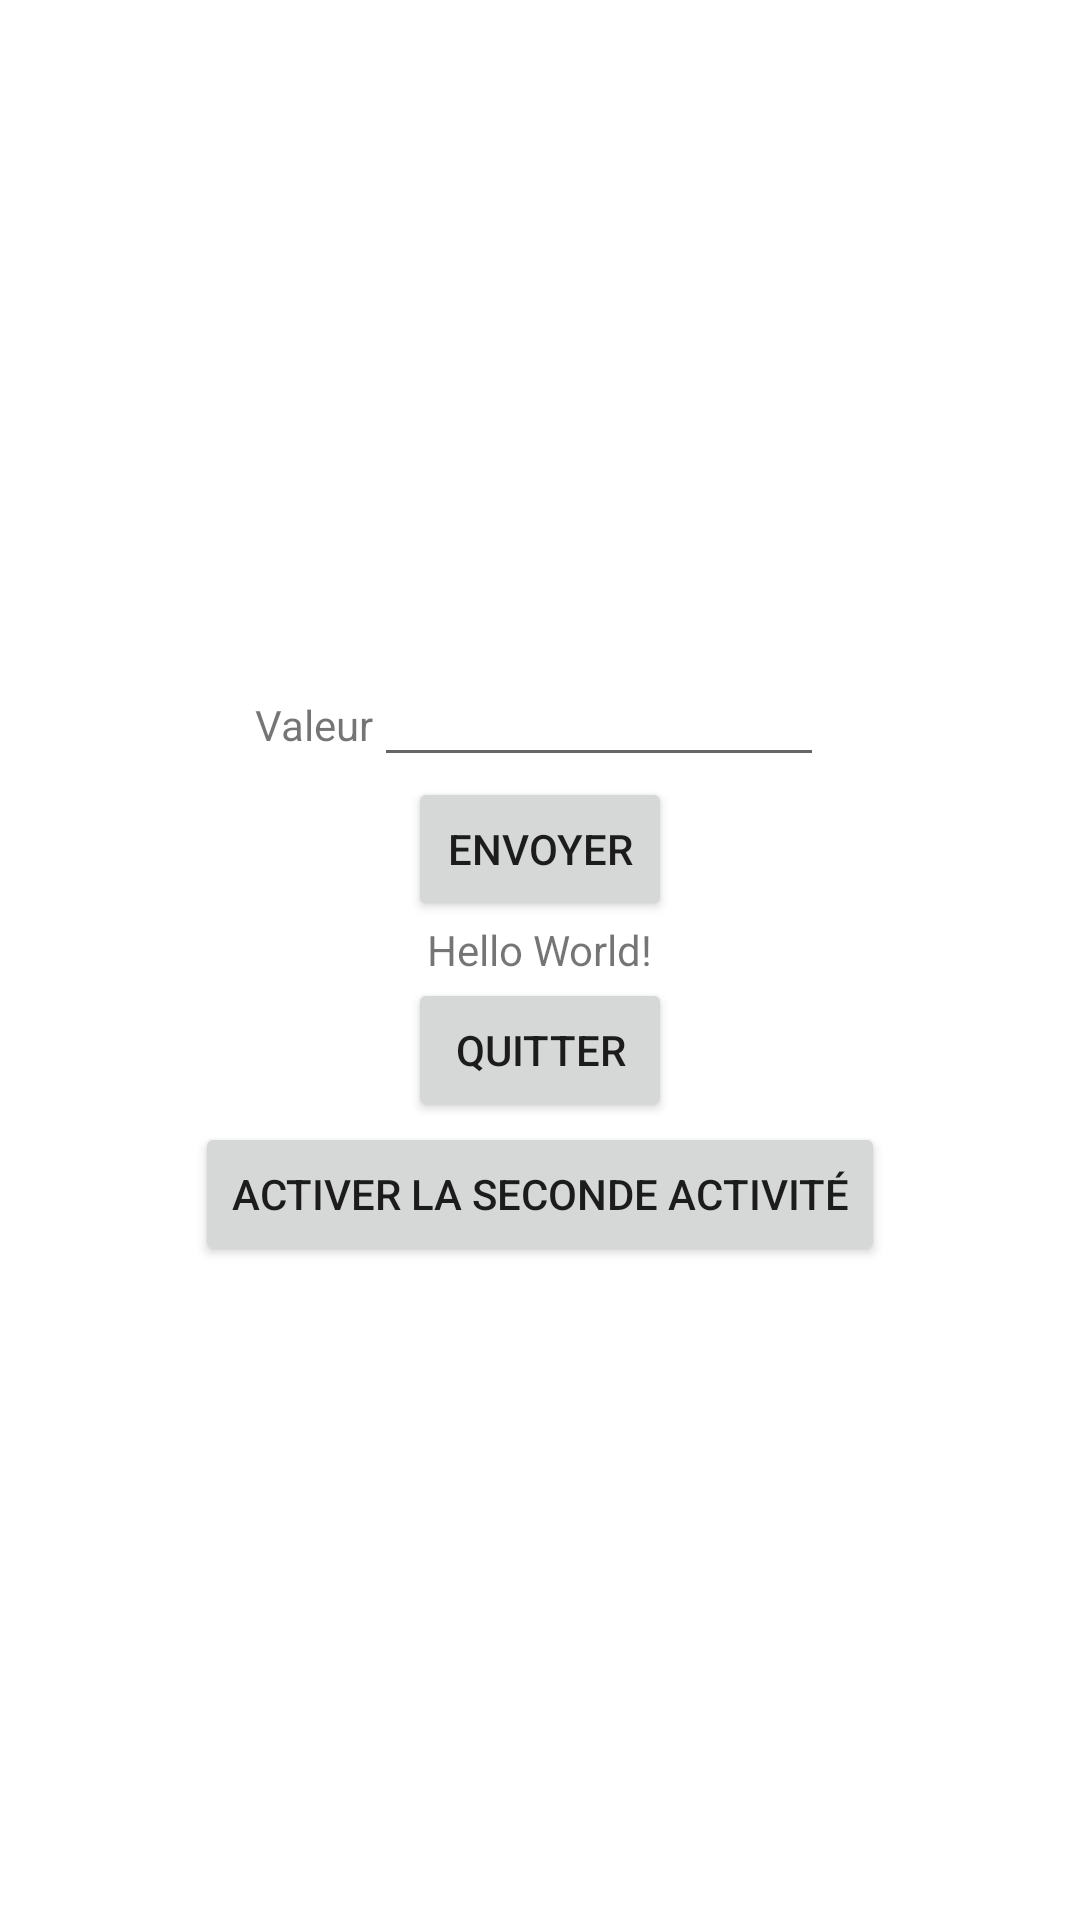

Produce the Android XML layout that renders to this screen, including the resource entries it uses.
<!-- AndroidManifest.xml: application theme Theme.CycleVie -->
<!-- res/layout/activity_main.xml -->
<?xml version="1.0" encoding="utf-8"?>
<LinearLayout xmlns:android="http://schemas.android.com/apk/res/android"
    xmlns:app="http://schemas.android.com/apk/res-auto"
    xmlns:tools="http://schemas.android.com/tools"
    android:layout_width="fill_parent"
    android:layout_height="fill_parent"
    android:orientation="vertical"
    android:gravity="center"
    tools:context=".MainActivity">

    <LinearLayout
        android:layout_width="wrap_content"
        android:layout_height="wrap_content">
        <TextView
            android:text="Valeur"
            android:id="@+id/TextView01"
            android:layout_width="wrap_content"
            android:layout_height="wrap_content">
         </TextView>
        <EditText
        android:text="" 
        android:id="@+id/EditTxtValeur"
        android:layout_width="wrap_content"
        android:layout_height="wrap_content"
        android:width="150dip">
        </EditText>
    </LinearLayout>
    <LinearLayout android:layout_height="wrap_content"
        android:orientation="horizontal"
        android:layout_width="fill_parent"
        android:gravity="center_vertical|center_horizontal">
        <Button android:text="Envoyer"
            android:id="@+id/btnEnvoyer"
            android:layout_width="wrap_content"
            android:layout_height="wrap_content">
        </Button>
    </LinearLayout>

    <LinearLayout android:layout_height="wrap_content"
        android:orientation="horizontal"
        android:layout_width="wrap_content"
        android:gravity="center_vertical|center_horizontal">

    </LinearLayout>

    <TextView
        android:layout_width="wrap_content"
        android:layout_height="wrap_content"
        android:text="Hello World!" />

    <Button
        android:id="@+id/btnQuitter"
        android:layout_width="wrap_content"
        android:layout_height="wrap_content"
        android:text="Quitter"></Button>
    <LinearLayout
        android:layout_width="wrap_content"
        android:layout_height="wrap_content">
        <Button
            android:id="@+id/btnAct2"
            android:layout_width="wrap_content"
            android:layout_height="wrap_content"
            android:text="Activer la seconde activité">

        </Button>

    </LinearLayout>


</LinearLayout>
<!-- resources referenced by this layout -->
<resources>
  <style name="Theme.CycleVie" parent="Theme.MaterialComponents.DayNight.DarkActionBar">
          
          <item name="colorPrimary">@color/purple_500</item>
          <item name="colorPrimaryVariant">@color/purple_700</item>
          <item name="colorOnPrimary">@color/white</item>
          
          <item name="colorSecondary">@color/teal_200</item>
          <item name="colorSecondaryVariant">@color/teal_700</item>
          <item name="colorOnSecondary">@color/black</item>
          
          <item name="android:statusBarColor" tools:targetApi="l">?attr/colorPrimaryVariant</item>
          
      </style>
  <!-- not gathered from this repository: default colours our renderer supplied (Android Studio template values) -->
  <color name="purple_500">#FF6200EE</color>
  <color name="purple_700">#FF3700B3</color>
  <color name="teal_200">#FF03DAC5</color>
  <color name="teal_700">#FF018786</color>
  <color name="black">#FF000000</color>
  <color name="white">#FFFFFFFF</color>
</resources>
